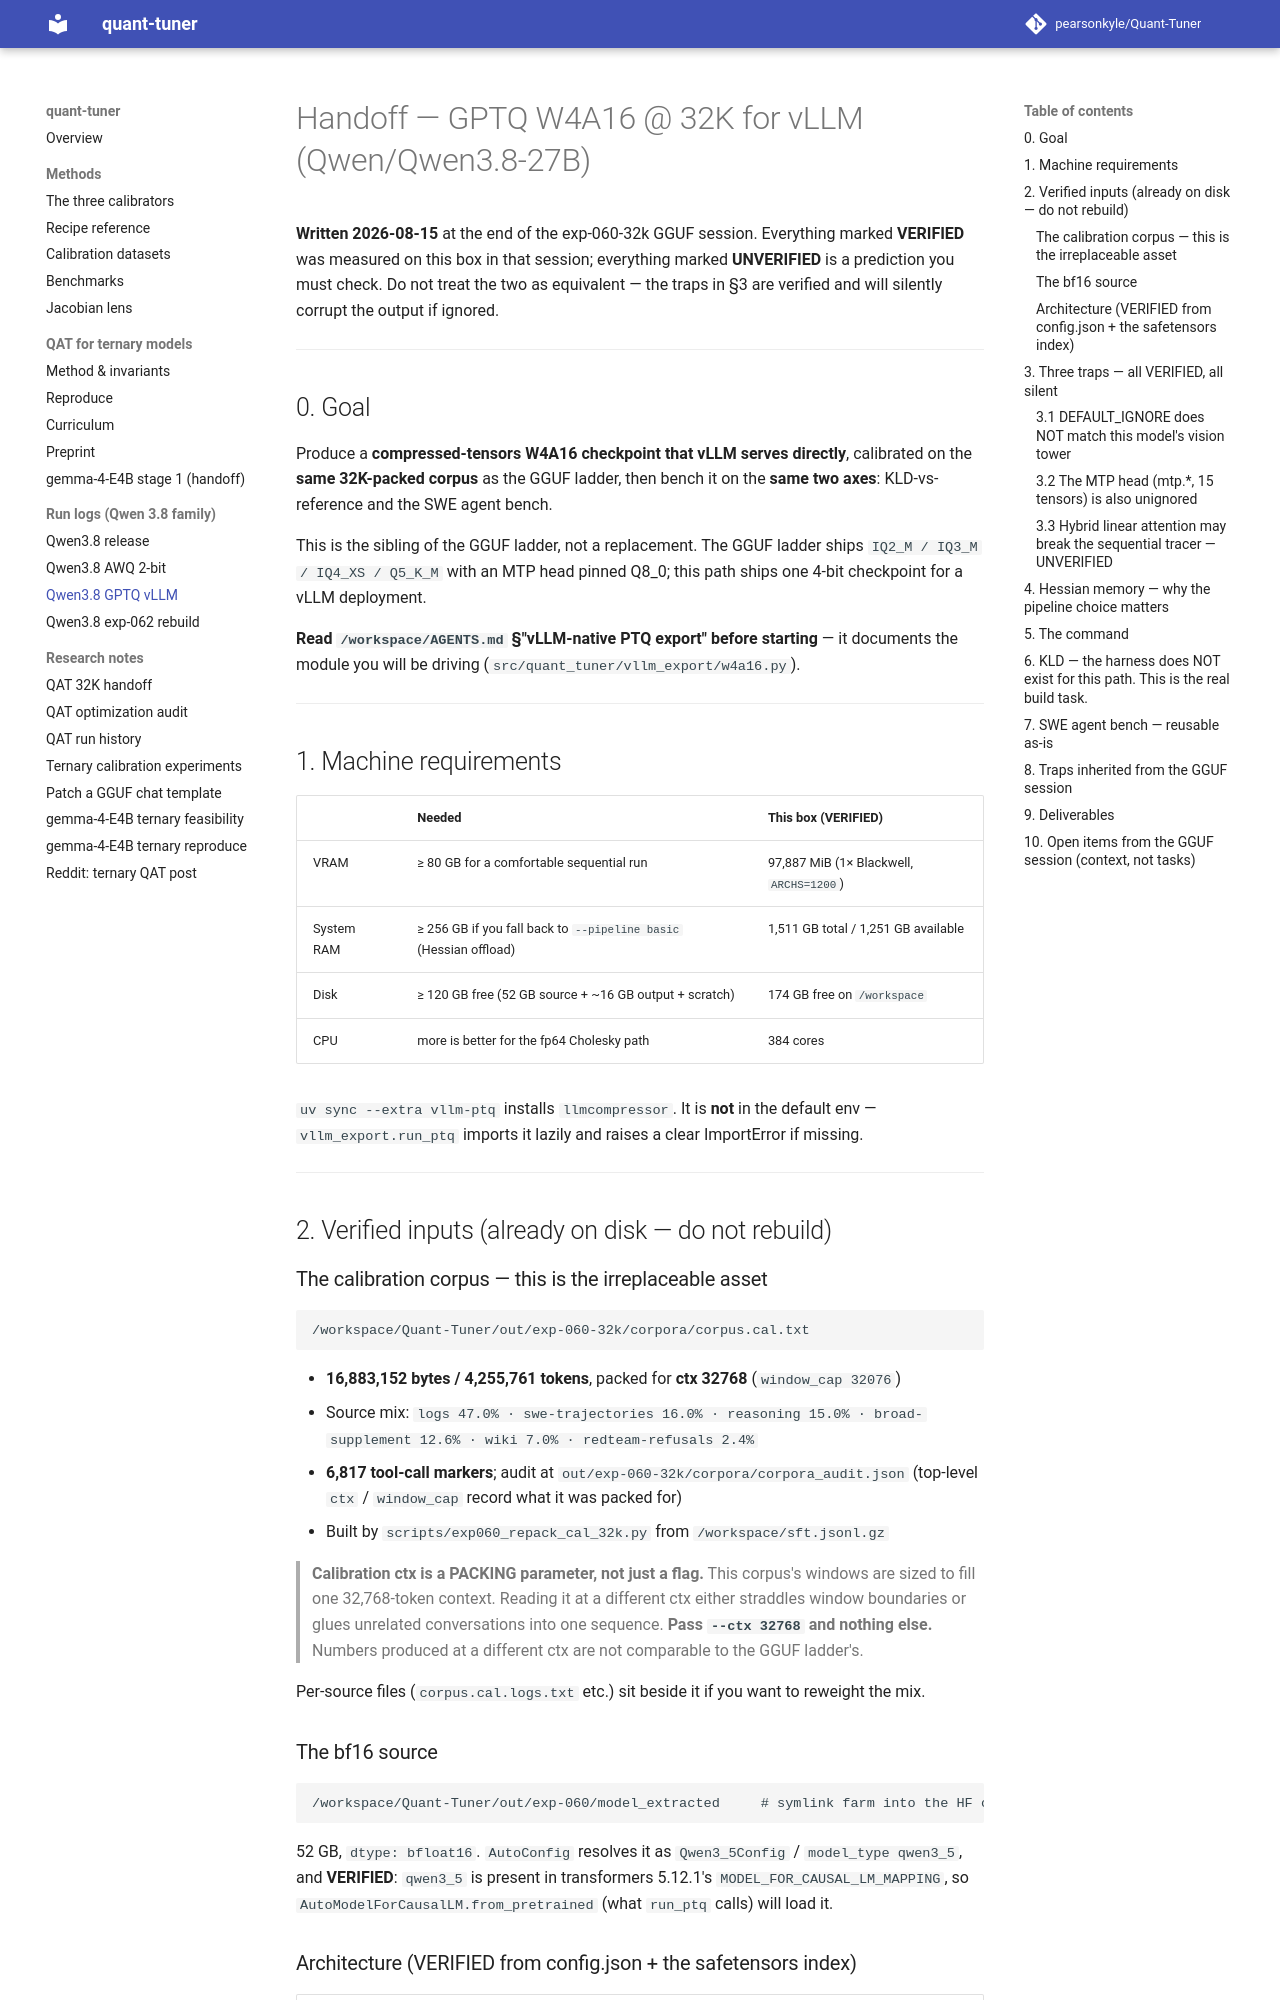

repository: pearsonkyle/Quant-Tuner · page: qwen3_8_gptq_vllm_handoff/index.html · generator: mkdocs

# Handoff — GPTQ W4A16 @ 32K for vLLM (Qwen/Qwen3.8-27B)

**Written 2026-08-15** at the end of the exp-060-32k GGUF session. Everything marked
**VERIFIED** was measured on this box in that session; everything marked **UNVERIFIED** is a
prediction you must check. Do not treat the two as equivalent — the traps in §3 are verified
and will silently corrupt the output if ignored.

---

## 0. Goal

Produce a **compressed-tensors W4A16 checkpoint that vLLM serves directly**, calibrated on
the **same 32K-packed corpus** as the GGUF ladder, then bench it on the **same two axes**:
KLD-vs-reference and the SWE agent bench.

This is the sibling of the GGUF ladder, not a replacement. The GGUF ladder ships
`IQ2_M / IQ3_M / IQ4_XS / Q5_K_M` with an MTP head pinned Q8_0; this path ships one
4-bit checkpoint for a vLLM deployment.

**Read `/workspace/AGENTS.md` §"vLLM-native PTQ export" before starting** — it documents the
module you will be driving (`src/quant_tuner/vllm_export/w4a16.py`).

---

## 1. Machine requirements

| | Needed | This box (VERIFIED) |
|---|---|---|
| VRAM | ≥ 80 GB for a comfortable sequential run | 97,887 MiB (1× Blackwell, `ARCHS=1200`) |
| System RAM | ≥ 256 GB if you fall back to `--pipeline basic` (Hessian offload) | 1,511 GB total / 1,251 GB available |
| Disk | ≥ 120 GB free (52 GB source + ~16 GB output + scratch) | 174 GB free on `/workspace` |
| CPU | more is better for the fp64 Cholesky path | 384 cores |

`uv sync --extra vllm-ptq` installs `llmcompressor`. It is **not** in the default env —
`vllm_export.run_ptq` imports it lazily and raises a clear ImportError if missing.

---

## 2. Verified inputs (already on disk — do not rebuild)

### The calibration corpus — this is the irreplaceable asset

```
/workspace/Quant-Tuner/out/exp-060-32k/corpora/corpus.cal.txt
```

- **16,883,152 bytes / 4,255,761 tokens**, packed for **ctx 32768** (`window_cap 32076`)
- Source mix: `logs 47.0% · swe-trajectories 16.0% · reasoning 15.0% · broad-supplement
  12.6% · wiki 7.0% · redteam-refusals 2.4%`
- **6,817 tool-call markers**; audit at `out/exp-060-32k/corpora/corpora_audit.json`
  (top-level `ctx` / `window_cap` record what it was packed for)
- Built by `scripts/exp060_repack_cal_32k.py` from `/workspace/sft.jsonl.gz`

> **Calibration ctx is a PACKING parameter, not just a flag.** This corpus's windows are
> sized to fill one 32,768-token context. Reading it at a different ctx either straddles
> window boundaries or glues unrelated conversations into one sequence. **Pass `--ctx 32768`
> and nothing else.** Numbers produced at a different ctx are not comparable to the GGUF
> ladder's.

Per-source files (`corpus.cal.logs.txt` etc.) sit beside it if you want to reweight the mix.

### The bf16 source

```
/workspace/Quant-Tuner/out/exp-060/model_extracted     # symlink farm into the HF cache
```
52 GB, `dtype: bfloat16`. `AutoConfig` resolves it as `Qwen3_5Config` / `model_type qwen3_5`,
and **VERIFIED**: `qwen3_5` is present in transformers 5.12.1's `MODEL_FOR_CAUSAL_LM_MAPPING`,
so `AutoModelForCausalLM.from_pretrained` (what `run_ptq` calls) will load it.

### Architecture (VERIFIED from config.json + the safetensors index)

| | |
|---|---|
| Architecture | `Qwen3_5ForConditionalGeneration` (**multimodal wrapper**, `text_config` nested) |
| Layers | 64 — **48 `linear_attention` + 16 `full_attention`**, `full_attention_interval: 4` |
| hidden / intermediate / head_dim | 5120 / 17408 / 256 |
| attn heads / kv heads | 24 / 4 |
| Vocab | 248,320 · `tie_word_embeddings: false` |
| MTP | `mtp_num_hidden_layers: 1` |
| Tensors | 1,199 total = 850 `model.*` + **333 `model.visual.*`** + **15 `mtp.*`** + 1 `lm_head` |

---

## 3. Three traps — all VERIFIED, all silent
